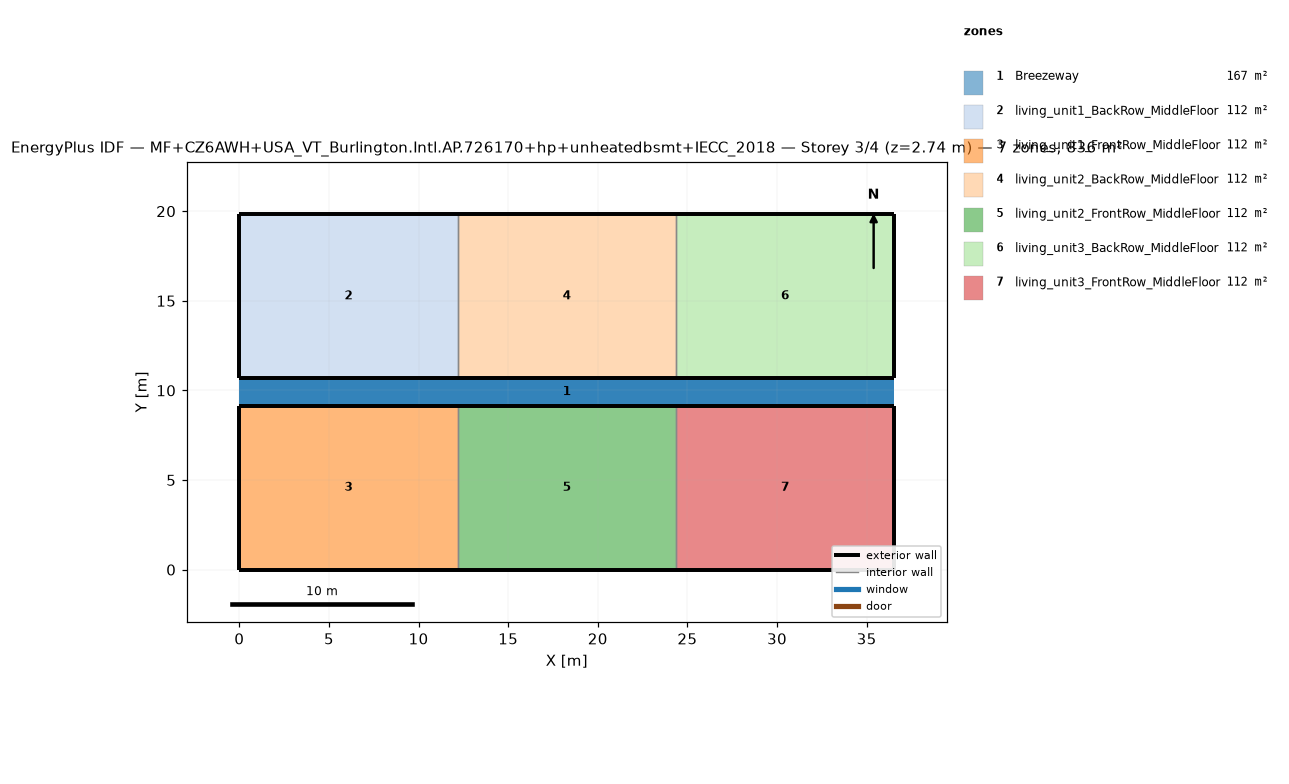
=== STOREY PLAN SPEC (per zone: floor XY polygon, exterior-wall plan segments, windows/doors) ===
zone 1: Breezeway  (167.0 m²)
  floor: (36.54, 9.16) (0.00, 9.16) (0.00, 10.68) (36.54, 10.68)
  floor: (36.54, 9.16) (0.00, 9.16) (0.00, 10.68) (36.54, 10.68)
  floor: (36.54, 9.16) (0.00, 9.16) (0.00, 10.68) (36.54, 10.68)
zone 2: living_unit1_BackRow_MiddleFloor  (111.5 m²)
  floor: (12.18, 10.68) (0.00, 10.68) (0.00, 19.84) (12.18, 19.84)
  exterior wall: (0.00, 10.68) – (12.18, 10.68)  [12.2 m]
  exterior wall: (12.18, 19.84) – (0.00, 19.84)  [12.2 m]
  exterior wall: (0.00, 19.84) – (0.00, 10.68)  [9.2 m]
  interior walls: 1
zone 3: living_unit1_FrontRow_MiddleFloor  (111.5 m²)
  floor: (12.18, 0.00) (0.00, 0.00) (0.00, 9.16) (12.18, 9.16)
  exterior wall: (0.00, 0.00) – (12.18, 0.00)  [12.2 m]
  exterior wall: (12.18, 9.16) – (0.00, 9.16)  [12.2 m]
  exterior wall: (0.00, 9.16) – (0.00, 0.00)  [9.2 m]
  interior walls: 1
zone 4: living_unit2_BackRow_MiddleFloor  (111.5 m²)
  floor: (24.36, 10.68) (12.18, 10.68) (12.18, 19.84) (24.36, 19.84)
  exterior wall: (12.18, 10.68) – (24.36, 10.68)  [12.2 m]
  exterior wall: (24.36, 19.84) – (12.18, 19.84)  [12.2 m]
  interior walls: 2
zone 5: living_unit2_FrontRow_MiddleFloor  (111.5 m²)
  floor: (24.36, 0.00) (12.18, 0.00) (12.18, 9.16) (24.36, 9.16)
  exterior wall: (12.18, 0.00) – (24.36, 0.00)  [12.2 m]
  exterior wall: (24.36, 9.16) – (12.18, 9.16)  [12.2 m]
  interior walls: 2
zone 6: living_unit3_BackRow_MiddleFloor  (111.5 m²)
  floor: (36.54, 10.68) (24.36, 10.68) (24.36, 19.84) (36.54, 19.84)
  exterior wall: (24.36, 10.68) – (36.54, 10.68)  [12.2 m]
  exterior wall: (36.54, 10.68) – (36.54, 19.84)  [9.2 m]
  exterior wall: (36.54, 19.84) – (24.36, 19.84)  [12.2 m]
  interior walls: 1
zone 7: living_unit3_FrontRow_MiddleFloor  (111.5 m²)
  floor: (36.54, 0.00) (24.36, 0.00) (24.36, 9.16) (36.54, 9.16)
  exterior wall: (24.36, 0.00) – (36.54, 0.00)  [12.2 m]
  exterior wall: (36.54, 0.00) – (36.54, 9.16)  [9.2 m]
  exterior wall: (36.54, 9.16) – (24.36, 9.16)  [12.2 m]
  interior walls: 1

=== DERIVED (storey summary) ===
Building: MF+CZ6AWH+USA_VT_Burlington.Intl.AP.726170+hp+unheatedbsmt+IECC_2018
Storey: 3 of 4  (floor level z = 2.74 m)
Storey gross floor area: 836.2 m²
Zones on this storey: 7
  - Breezeway: floor 167.0 m²
  - living_unit1_BackRow_MiddleFloor: floor 111.5 m²; exterior wall 33.5 m (86.9 m²); WWR 0.0%
  - living_unit1_FrontRow_MiddleFloor: floor 111.5 m²; exterior wall 33.5 m (86.9 m²); WWR 0.0%
  - living_unit2_BackRow_MiddleFloor: floor 111.5 m²; exterior wall 24.4 m (63.1 m²); WWR 0.0%
  - living_unit2_FrontRow_MiddleFloor: floor 111.5 m²; exterior wall 24.4 m (63.1 m²); WWR 0.0%
  - living_unit3_BackRow_MiddleFloor: floor 111.5 m²; exterior wall 33.5 m (86.9 m²); WWR 0.0%
  - living_unit3_FrontRow_MiddleFloor: floor 111.5 m²; exterior wall 33.5 m (86.9 m²); WWR 0.0%
Zone adjacency (shared interzone walls):
  - living_unit1_BackRow_MiddleFloor ↔ living_unit2_BackRow_MiddleFloor
  - living_unit1_FrontRow_MiddleFloor ↔ living_unit2_FrontRow_MiddleFloor
  - living_unit2_BackRow_MiddleFloor ↔ living_unit3_BackRow_MiddleFloor
  - living_unit2_FrontRow_MiddleFloor ↔ living_unit3_FrontRow_MiddleFloor